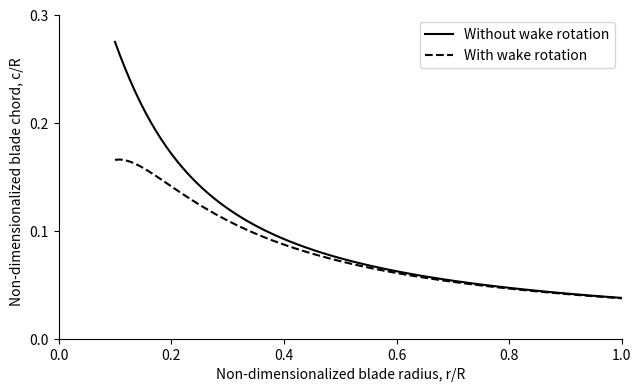
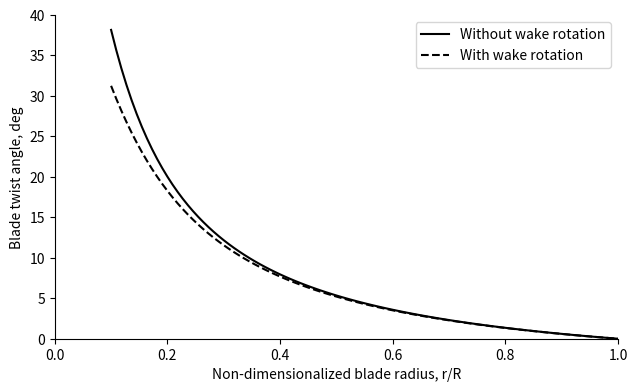

Here is the Python script that generated these plots, in order: (Note: this script raises an exception after producing the figures.)
""" 

See also welib.wt_theory.idealrotors

References:
  [1] Wind Energy Explained, 3rd edition, Chapter 3

"""

import numpy as np
import pandas as pd
import matplotlib.pyplot as plt

def planform_nowakerot(r, R, TSR_design, Cl_design, B=3):
    """ 
    Chord and twist distribution for ideal rotor without wake rotation

    INPUTS:
     - r         : radial positions (array-like)
     - R         : rotor radius (scalar)
     - TSR_design: design tip-speed ratio=Omega R/U0 (scalar)
     - Cl_design : design lift coefficient
     - B         : number of blades
    OUTPUTS:
     - chord: chord [m] (array-like)
     - phi:   tiwst [rad] (array-like)
    """
    r = np.asarray(r)
    lambda_r = TSR_design * r/R

    phi   = np.arctan(2./(3.*lambda_r))
    chord = 8*np.pi * r * np.sin(phi) / (3*B*Cl_design*lambda_r)

    return chord, phi


def planform_wakerot(r, R, TSR_design, Cl_design, B=3):
    """ 
    Chord and twist distribution for ideal rotor with wake rotation

    INPUTS:
     - r         : radial positions (array-like)
     - R         : rotor radius (scalar)
     - TSR_design: design tip-speed ratio=Omega R/U0 (scalar)
     - Cl_design : design lift coefficient
     - B         : number of blades
    OUTPUTS:
     - chord: chord [m] (array-like)
     - phi:   tiwst [rad] (array-like)
    """
    lambda_r = TSR_design * r/R

    phi   = 2./3. * np.arctan(1./(lambda_r))
    chord = 8*np.pi * r/(B*Cl_design) * (1-np.cos(phi))

    # a = 1/(1+4 np.sin(phi)**2 / (sigma * Cl * np.cos(phi))
    # ap= (1-3a)/(4a-1)

    return chord, phi




if __name__ == '__main__':
    # --------------------------------------------------------------------------------}
    # --- Blade planform,  No Wake Rot  and With Wake rot
    # --------------------------------------------------------------------------------{
    TSR = 7
    B   = 3
    Cl  = 1
    R   = 100
    r_hub  = 0.1*R
    #r   = np.arange(0.1,1,0.05)*R
    r   = np.linspace(r_hub, R, 100)
    r_bar = r/R
    alpha =7

    # No Wake Rot
    chord, phi = planform_nowakerot(r, R, TSR, Cl, B)
    phi   = phi*180/np.pi
    twist = phi-phi[-1]
    chord_nw = chord
    twist_nw = twist
    # Wake Rot
    chord, phi = planform_wakerot(r, R, TSR, Cl, B)
    phi   = phi*180/np.pi
    twist = phi-phi[-1]
    chord_wr = chord
    twist_wr = twist


    import matplotlib.pyplot as plt

    #fig,axes = plt.subplots(1, 1, sharey=False, figsize=(10.4,3.9)) # (6.4,4.8)
    #fig.subplots_adjust(left=0.12, right=0.98, top=0.98, bottom=0.15, hspace=0.10, wspace=0.13)
    fig,axes = plt.subplots(1, 1, sharey=False, figsize=(6.4,3.9)) # (6.4,4.8)
    fig.subplots_adjust(left=0.09, right=0.97, top=0.98, bottom=0.15, hspace=0.10, wspace=0.13)
    ax=axes
    ax.plot(r_bar, chord_nw/R ,'k'    , label='Without wake rotation')
    ax.plot(r_bar, chord_wr/R ,'k--'  , label='With wake rotation')
    ax.set_xlabel('Non-dimensionalized blade radius, r/R')
    ax.set_ylabel('Non-dimensionalized blade chord, c/R   ')
    ax.spines['right'].set_visible(False)
    ax.spines['top'].set_visible(False)
    ax.set_yticks([0,0.1,0.2,0.3])
    ax.set_ylim([0,0.3])
    ax.set_xlim([0,1])
    ax.legend()

    fig,axes = plt.subplots(1, 1, sharey=False, figsize=(6.4,3.9)) # (6.4,4.8)
    fig.subplots_adjust(left=0.09, right=0.97, top=0.98, bottom=0.15, hspace=0.10, wspace=0.13)
    ax=axes
    ax.plot(r_bar, twist_nw, 'k' , label='Without wake rotation')
    ax.plot(r_bar, twist_wr, 'k--' , label='With wake rotation')
    ax.set_xlabel('Non-dimensionalized blade radius, r/R')
    ax.set_ylabel('Blade twist angle, deg')
    ax.set_xlim([0,1])
    ax.set_ylim([0,40])
    ax.legend()
    ax.spines['right'].set_visible(False)
    ax.spines['top'].set_visible(False)
    fig.save()

    plt.show()




